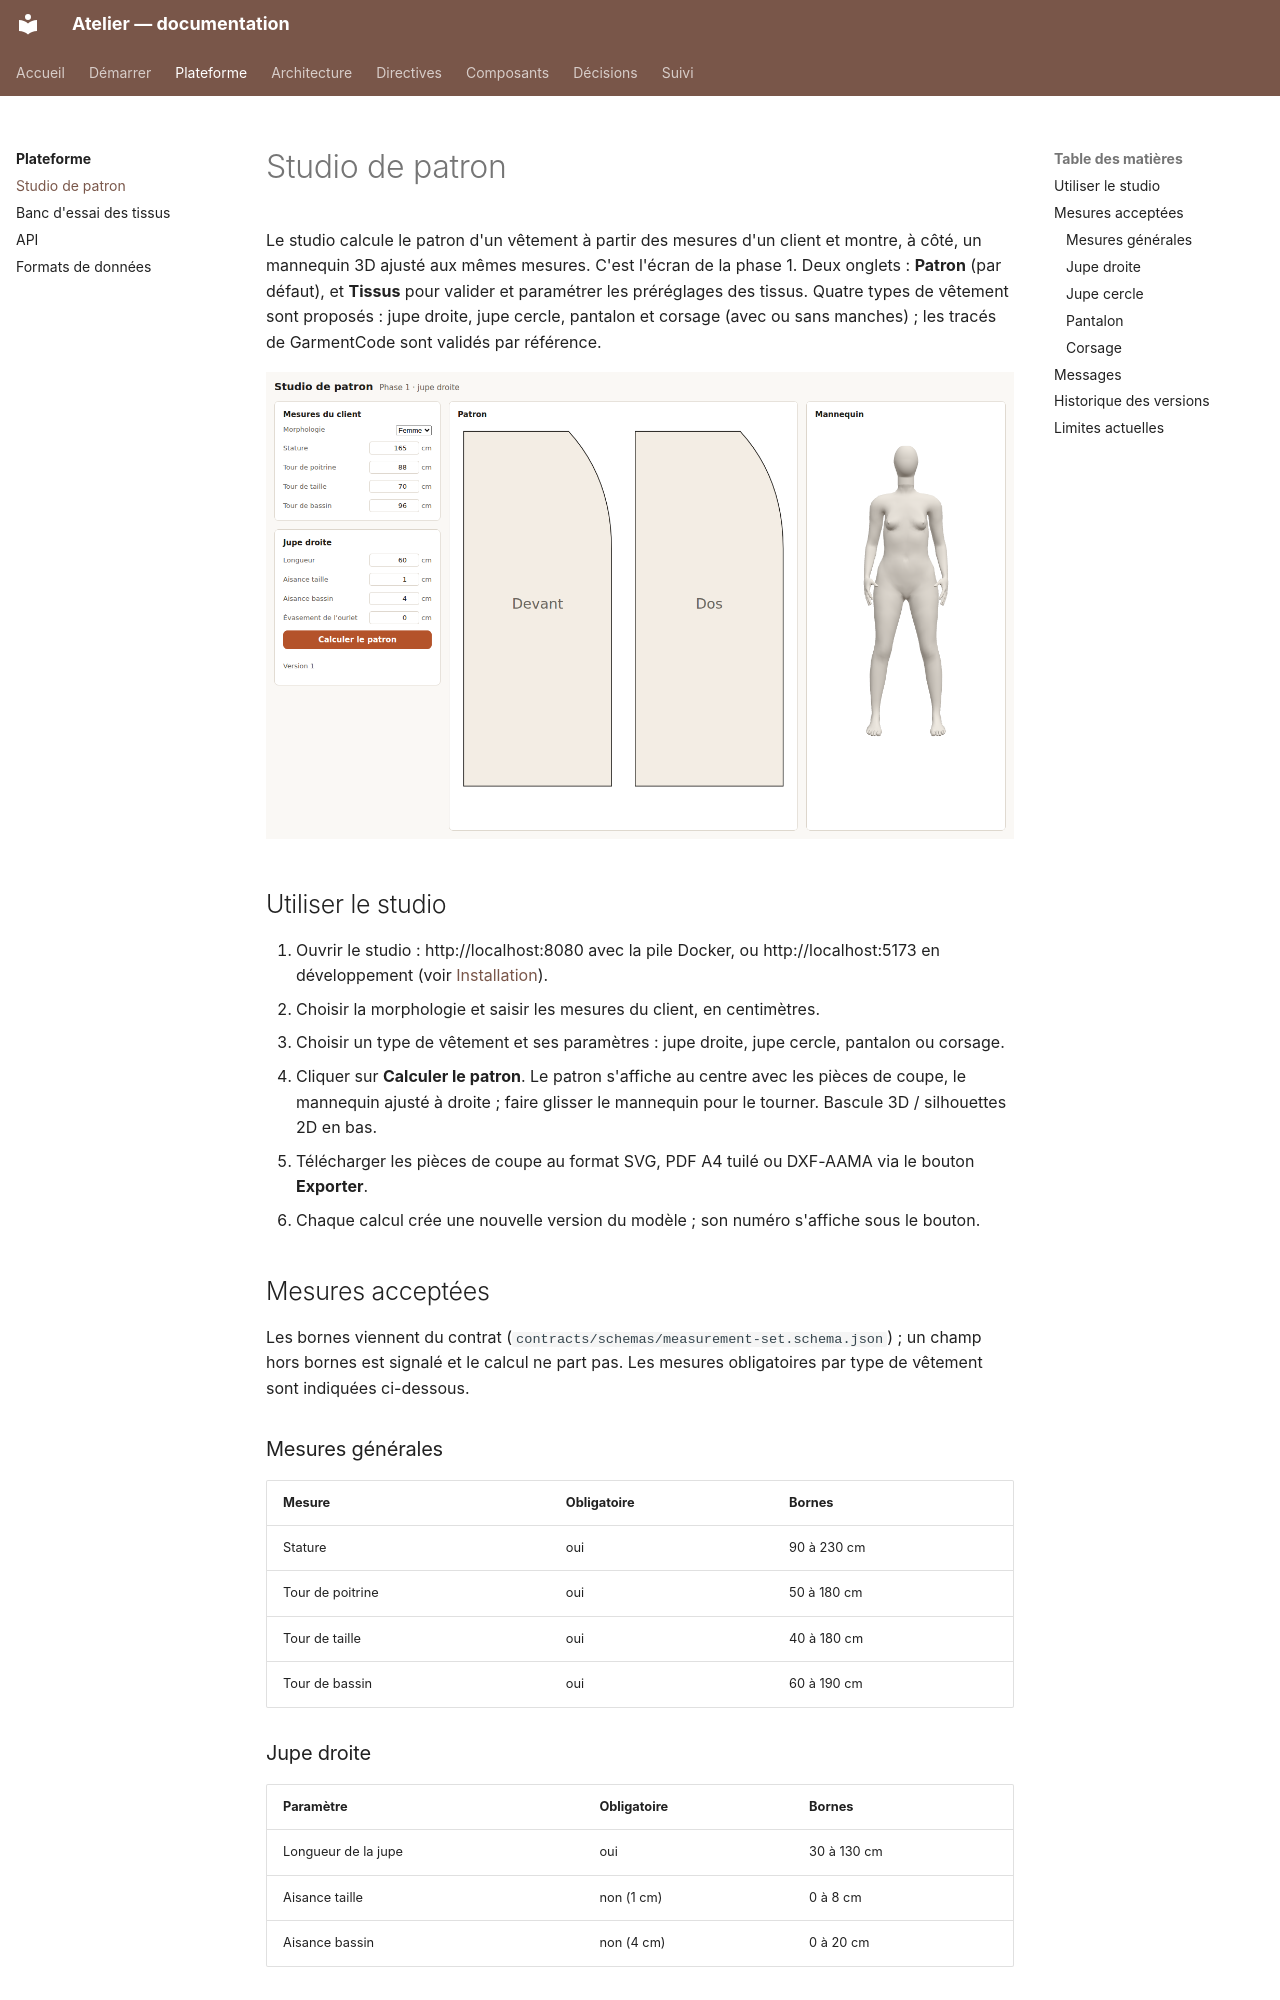

repository: THackSRT/model-design · page: plateforme/studio-de-patron/index.html · generator: mkdocs

# Studio de patron

Le studio calcule le patron d'un vêtement à partir des mesures d'un client et montre, à côté, un mannequin 3D
ajusté aux mêmes mesures. C'est l'écran de la phase 1. Deux onglets : **Patron** (par défaut), et **Tissus**
pour valider et paramétrer les préréglages des tissus. Quatre types de vêtement sont proposés : jupe droite, jupe
cercle, pantalon et corsage (avec ou sans manches) ; les tracés de GarmentCode sont validés par référence.

![Studio de patron : mesures à gauche, patron devant et dos au centre, mannequin 3D à droite](../assets/ecrans/studio-phase-1.png)

## Utiliser le studio

1. Ouvrir le studio : http://localhost:8080 avec la pile Docker, ou http://localhost:5173 en développement
   (voir [Installation](../demarrer/installation.md)).
2. Choisir la morphologie et saisir les mesures du client, en centimètres.
3. Choisir un type de vêtement et ses paramètres : jupe droite, jupe cercle, pantalon ou corsage.
4. Cliquer sur **Calculer le patron**. Le patron s'affiche au centre avec les pièces de coupe, le mannequin
   ajusté à droite ; faire glisser le mannequin pour le tourner. Bascule 3D / silhouettes 2D en bas.
5. Télécharger les pièces de coupe au format SVG, PDF A4 tuilé ou DXF-AAMA via le bouton **Exporter**.
6. Chaque calcul crée une nouvelle version du modèle ; son numéro s'affiche sous le bouton.

## Mesures acceptées

Les bornes viennent du contrat (`contracts/schemas/measurement-set.schema.json`) ; un champ hors bornes est
signalé et le calcul ne part pas. Les mesures obligatoires par type de vêtement sont indiquées ci-dessous.

### Mesures générales

| Mesure           | Obligatoire | Bornes      |
| ---------------- | ----------- | ----------- |
| Stature          | oui         | 90 à 230 cm |
| Tour de poitrine | oui         | 50 à 180 cm |
| Tour de taille   | oui         | 40 à 180 cm |
| Tour de bassin   | oui         | 60 à 190 cm |

### Jupe droite

| Paramètre           | Obligatoire | Bornes      |
| ------------------- | ----------- | ----------- |
| Longueur de la jupe | oui         | 30 à 130 cm |
| Aisance taille      | non (1 cm)  | 0 à 8 cm    |
| Aisance bassin      | non (4 cm)  | 0 à 20 cm   |

### Jupe cercle

| Paramètre           | Obligatoire | Bornes      |
| ------------------- | ----------- | ----------- |
| Longueur de la jupe | oui         | 30 à 130 cm |
| Aisance taille      | non (1 cm)  | 0 à 8 cm    |
| Fraction de cercle  | non (1)     | 0,25 à 1    |
| Largeur de ceinture | non         | 0 à 10 cm   |
